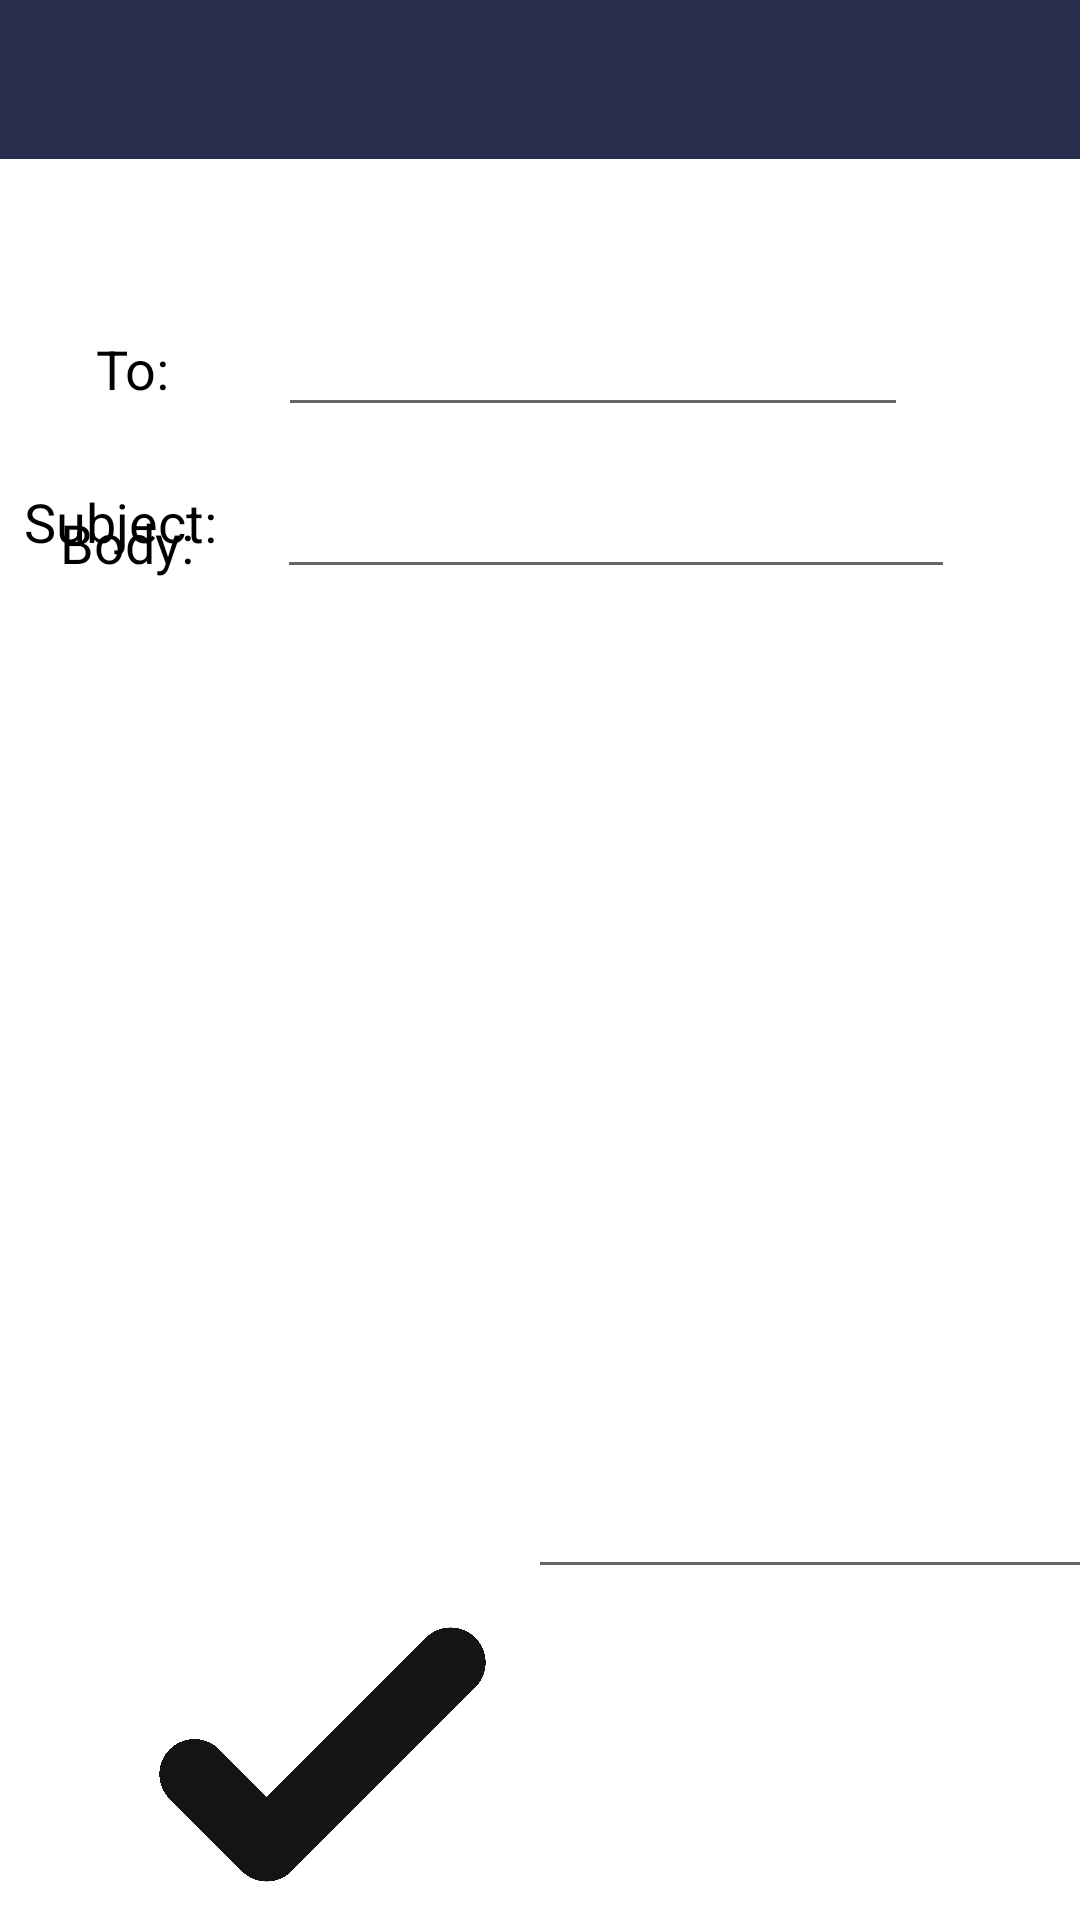

Here is an Android app screen rendered from its layout file. Give the layout XML and the strings, colors and styles it references.
<!-- AndroidManifest.xml: application theme Theme.EmailApplication -->
<!-- res/layout/email_body.xml -->
<?xml version="1.0" encoding="utf-8"?>
<androidx.constraintlayout.widget.ConstraintLayout xmlns:android="http://schemas.android.com/apk/res/android"
    xmlns:app="http://schemas.android.com/apk/res-auto"
    xmlns:tools="http://schemas.android.com/tools"
    android:layout_width="match_parent"
    android:layout_height="match_parent">

    <androidx.appcompat.widget.Toolbar
        android:id="@+id/toolbar3"
        android:layout_width="425dp"
        android:layout_height="53dp"
        android:background="?attr/colorPrimary"
        android:backgroundTint="#272D4C"
        android:minHeight="?attr/actionBarSize"
        android:theme="?attr/actionBarTheme"
        app:layout_constraintEnd_toEndOf="parent"
        app:layout_constraintStart_toStartOf="parent"
        app:layout_constraintTop_toTopOf="parent" />

    <ImageView
        android:id="@+id/micBtn3"
        android:layout_width="193dp"
        android:layout_height="154dp"
        app:layout_constraintBottom_toBottomOf="parent"
        app:layout_constraintEnd_toEndOf="parent"


        app:srcCompat="@drawable/multimedia__138_" />

    <EditText
        android:id="@+id/mailSubject"
        android:layout_width="226dp"
        android:layout_height="46dp"
        android:layout_marginStart="20dp"
        android:layout_marginTop="8dp"
        android:ems="10"
        android:inputType="textPersonName"
        android:textColor="#000000"
        android:textSize="18sp"
        app:layout_constraintStart_toEndOf="@+id/textView5"
        app:layout_constraintTop_toBottomOf="@+id/mailTo" />

    <EditText
        android:id="@+id/mailTo"
        android:layout_width="wrap_content"
        android:layout_height="wrap_content"
        android:layout_marginStart="36dp"
        android:layout_marginTop="48dp"
        android:ems="10"
        android:inputType="textEmailAddress"
        android:textColor="#000000"
        app:layout_constraintEnd_toEndOf="parent"
        app:layout_constraintHorizontal_bias="0.0"
        app:layout_constraintStart_toEndOf="@+id/textView4"
        app:layout_constraintTop_toBottomOf="@+id/toolbar3" />

    <EditText
        android:id="@+id/mailBody"
        android:layout_width="309dp"
        android:layout_height="361dp"
        android:layout_marginTop="16dp"
        android:layout_marginEnd="32dp"
        android:ems="10"
        android:gravity="start|top"
        android:inputType="textMultiLine"
        android:scrollbars="vertical"
        android:text=""

        android:textColor="#000000"
        app:layout_constraintBottom_toTopOf="@+id/micBtn3"
        app:layout_constraintEnd_toEndOf="parent"
        app:layout_constraintHorizontal_bias="0.0"
        app:layout_constraintStart_toStartOf="@+id/mailSubject"
        app:layout_constraintTop_toBottomOf="@+id/mailSubject" />


    <TextView
        android:id="@+id/textView4"
        android:layout_width="wrap_content"
        android:layout_height="wrap_content"
        android:layout_marginStart="32dp"
        android:text="To:"
        android:textColor="#000000"
        android:textSize="18sp"
        app:layout_constraintBottom_toBottomOf="@+id/mailTo"
        app:layout_constraintStart_toStartOf="parent"
        app:layout_constraintTop_toTopOf="@+id/mailTo"
        app:layout_constraintVertical_bias="0.571" />

    <TextView
        android:id="@+id/textView5"
        android:layout_width="wrap_content"
        android:layout_height="wrap_content"
        android:layout_marginStart="8dp"
        android:text="Subject:"
        android:textColor="#000000"
        android:textSize="18sp"
        app:layout_constraintBottom_toBottomOf="@+id/mailSubject"
        app:layout_constraintEnd_toEndOf="@+id/textView4"
        app:layout_constraintHorizontal_bias="0.0"
        app:layout_constraintStart_toStartOf="parent"
        app:layout_constraintTop_toTopOf="@+id/mailSubject"
        app:layout_constraintVertical_bias="0.523" />

    <TextView
        android:id="@+id/textView6"
        android:layout_width="wrap_content"
        android:layout_height="wrap_content"
        android:layout_marginEnd="16dp"
        android:text="Body:"
        android:textColor="#000000"
        android:textSize="18sp"
        app:layout_constraintEnd_toStartOf="@+id/mailBody"
        app:layout_constraintStart_toStartOf="@+id/textView5"
        app:layout_constraintTop_toTopOf="@+id/mailBody" />

    <ImageView
        android:id="@+id/buttonConfirm2"
        android:layout_width="215dp"
        android:layout_height="145dp"
        app:layout_constraintBottom_toBottomOf="parent"
        app:layout_constraintStart_toStartOf="parent"
        app:layout_constraintTop_toBottomOf="@+id/mailBody"
        app:srcCompat="@drawable/basic_elements__146_" />

</androidx.constraintlayout.widget.ConstraintLayout>
<!-- resources referenced by this layout -->
<resources>
  <!-- drawable basic_elements__146_: jpg bitmap (drawable, 479732 bytes) -->
  <style name="Theme.EmailApplication" parent="Theme.MaterialComponents.DayNight.DarkActionBar">
          
          <item name="colorPrimary">@color/purple_500</item>
          <item name="colorPrimaryVariant">@color/purple_700</item>
          <item name="colorOnPrimary">@color/white</item>
          
          <item name="colorSecondary">@color/teal_200</item>
          <item name="colorSecondaryVariant">@color/teal_700</item>
          <item name="colorOnSecondary">@color/black</item>
          
          <item name="android:statusBarColor" tools:targetApi="l">?attr/colorPrimaryVariant</item>
          
      </style>
  <!-- not gathered from this repository: default colours our renderer supplied (Android Studio template values) -->
  <color name="purple_500">#FF6200EE</color>
  <color name="purple_700">#FF3700B3</color>
  <color name="teal_200">#FF03DAC5</color>
  <color name="teal_700">#FF018786</color>
  <color name="black">#FF000000</color>
  <color name="white">#FFFFFFFF</color>
</resources>
